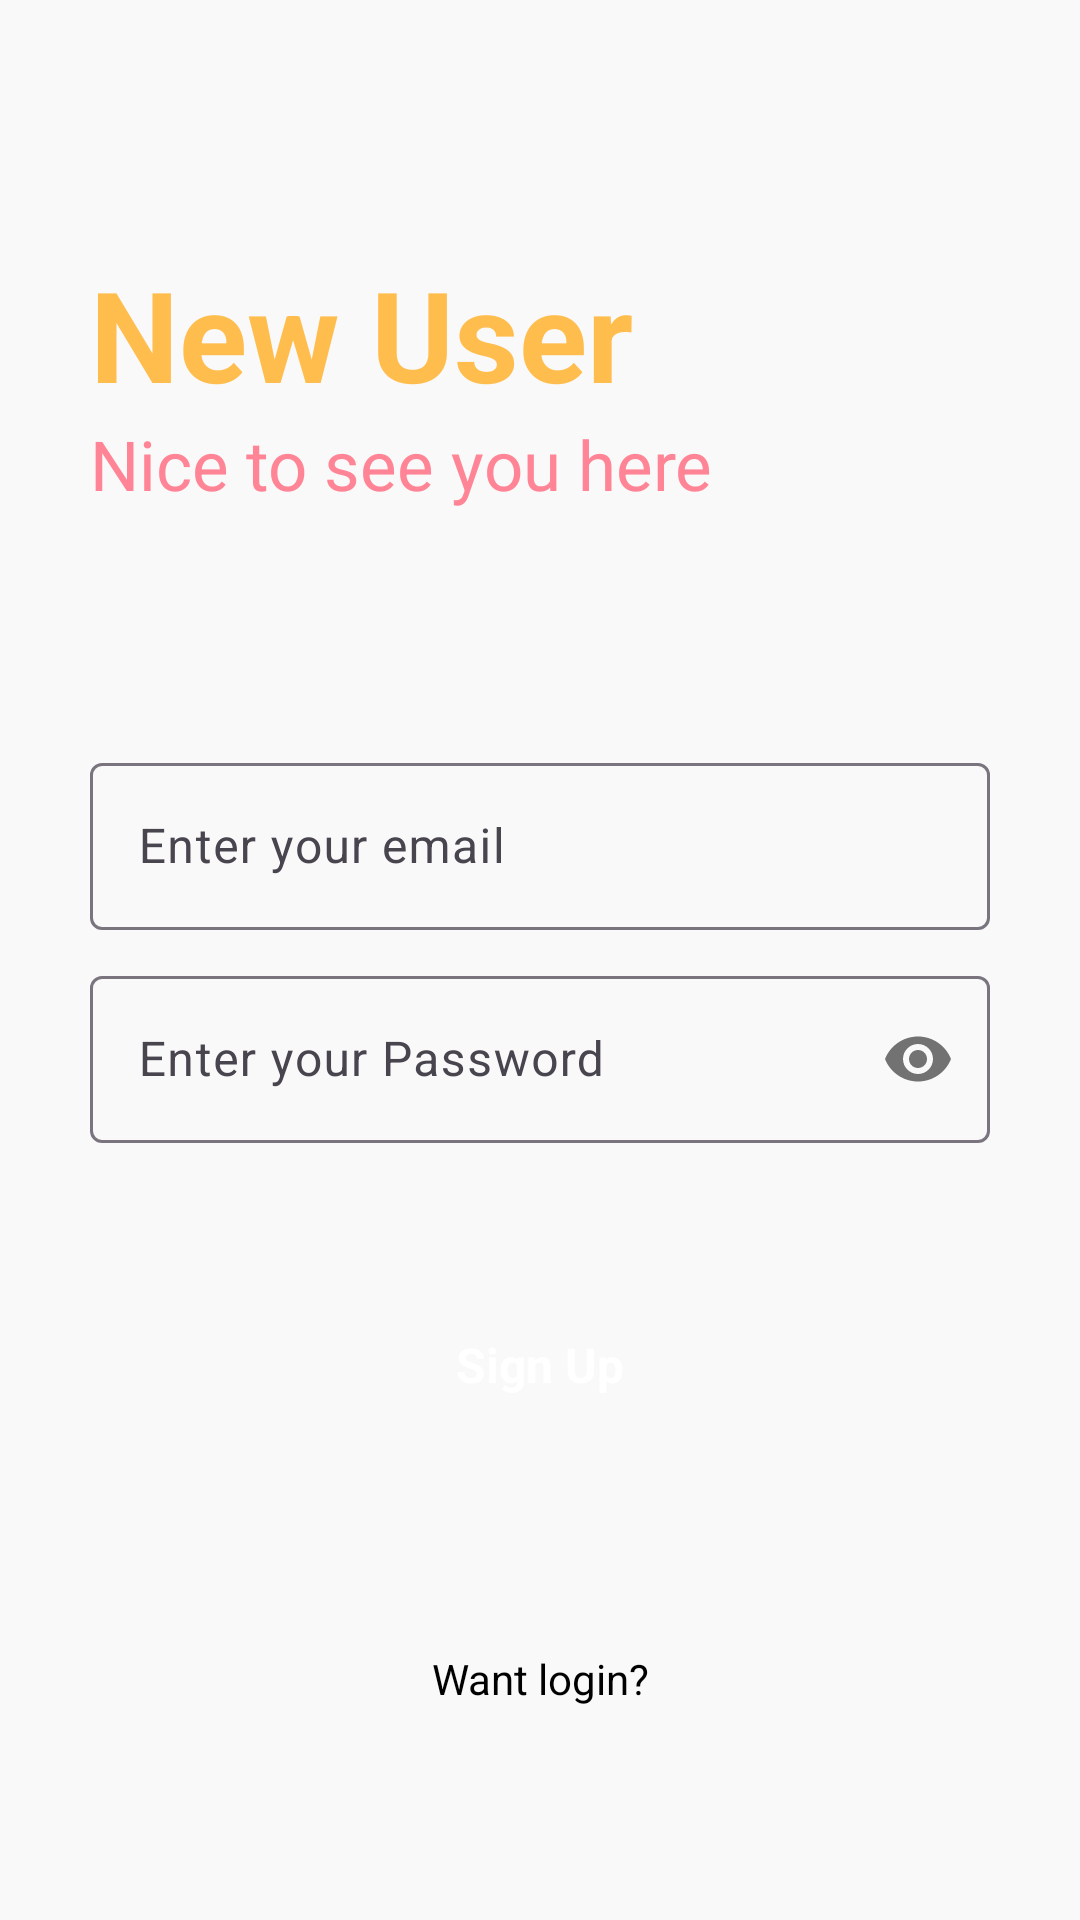

The Android layout XML behind this screen, and the referenced resources:
<!-- AndroidManifest.xml: application theme Theme.ScrapPad -->
<!-- res/layout/activity_signup.xml -->
<?xml version="1.0" encoding="utf-8"?>
<RelativeLayout xmlns:android="http://schemas.android.com/apk/res/android"
    xmlns:app="http://schemas.android.com/apk/res-auto"
    xmlns:tools="http://schemas.android.com/tools"
    android:layout_width="match_parent"
    android:layout_height="match_parent"
    android:background="#f9f9f9"
    tools:context=".SignupActivity">

    <RelativeLayout
        android:id="@+id/centerline2"
        android:layout_width="match_parent"
        android:layout_height="wrap_content"
        android:layout_centerInParent="true">

    </RelativeLayout>

    <LinearLayout
        android:layout_width="match_parent"
        android:layout_height="wrap_content"
        android:layout_above="@id/centerline2"
        android:layout_marginLeft="30dp"
        android:layout_marginRight="30dp"
        android:layout_marginBottom="150dp"
        android:orientation="vertical">

        <TextView
            android:layout_width="match_parent"
            android:layout_height="wrap_content"
            android:text="New User"
            android:textColor="#FFBD4D"
            android:textSize="42sp"
            android:textStyle="bold">

        </TextView>

        <TextView
            android:layout_width="match_parent"
            android:layout_height="wrap_content"
            android:text="Nice to see you here"
            android:textColor="#FF8596"
            android:textSize="23sp">

        </TextView>


    </LinearLayout>

    <com.google.android.material.textfield.TextInputLayout
        android:id="@+id/emailInput"
        android:layout_width="match_parent"
        android:layout_height="wrap_content"
        android:layout_above="@id/centerline2"
        android:layout_marginLeft="30dp"
        android:layout_marginRight="30dp"
        android:layout_marginBottom="10dp">

        <EditText
            android:id="@+id/signupEmail"
            android:layout_width="match_parent"
            android:layout_height="wrap_content"
            android:hint="Enter your email"
            android:inputType="textEmailAddress" />

    </com.google.android.material.textfield.TextInputLayout>

    <com.google.android.material.textfield.TextInputLayout
        android:id="@+id/passInput"
        android:layout_width="match_parent"
        android:layout_height="wrap_content"
        android:layout_below="@id/centerline2"
        android:layout_marginLeft="30dp"
        android:layout_marginRight="30dp"
        android:layout_marginBottom="10dp"
        app:passwordToggleEnabled="true">

        <EditText
            android:id="@+id/signupPassword"
            android:layout_width="match_parent"
            android:layout_height="wrap_content"
            android:hint="Enter your Password"
            android:inputType="textPassword" />

    </com.google.android.material.textfield.TextInputLayout>

    <RelativeLayout
        android:id="@+id/btnSignup"
        android:layout_width="match_parent"
        android:layout_height="50dp"
        android:layout_below="@id/passInput"
        android:layout_marginLeft="30dp"
        android:layout_marginTop="39dp"
        android:layout_marginRight="30dp"
        android:background="@drawable/button_design">

        <TextView
            android:layout_width="wrap_content"
            android:layout_height="wrap_content"
            android:layout_centerInParent="true"
            android:layout_marginStart="8dp"
            android:text="Sign Up"
            android:textColor="@color/white"
            android:textSize="16sp"
            android:textStyle="bold">

        </TextView>

    </RelativeLayout>

    <TextView
        android:id="@+id/txtwantologin"
        android:layout_width="match_parent"
        android:layout_height="wrap_content"
        android:layout_below="@id/btnSignup"
        android:layout_marginLeft="20dp"
        android:layout_marginTop="70dp"
        android:layout_marginRight="20dp"
        android:text="Want login?"
        android:textAlignment="center"
        android:textColor="@color/black">

    </TextView>


</RelativeLayout>
<!-- resources referenced by this layout -->
<resources>
  <style name="Theme.ScrapPad" parent="Base.Theme.ScrapPad" />
  <style name="Base.Theme.ScrapPad" parent="Theme.Material3.DayNight.NoActionBar">
          
          
      </style>
  <!-- not gathered from this repository: default colours our renderer supplied (Android Studio template values) -->
  <color name="black">#FF000000</color>
  <color name="white">#FFFFFFFF</color>
</resources>
